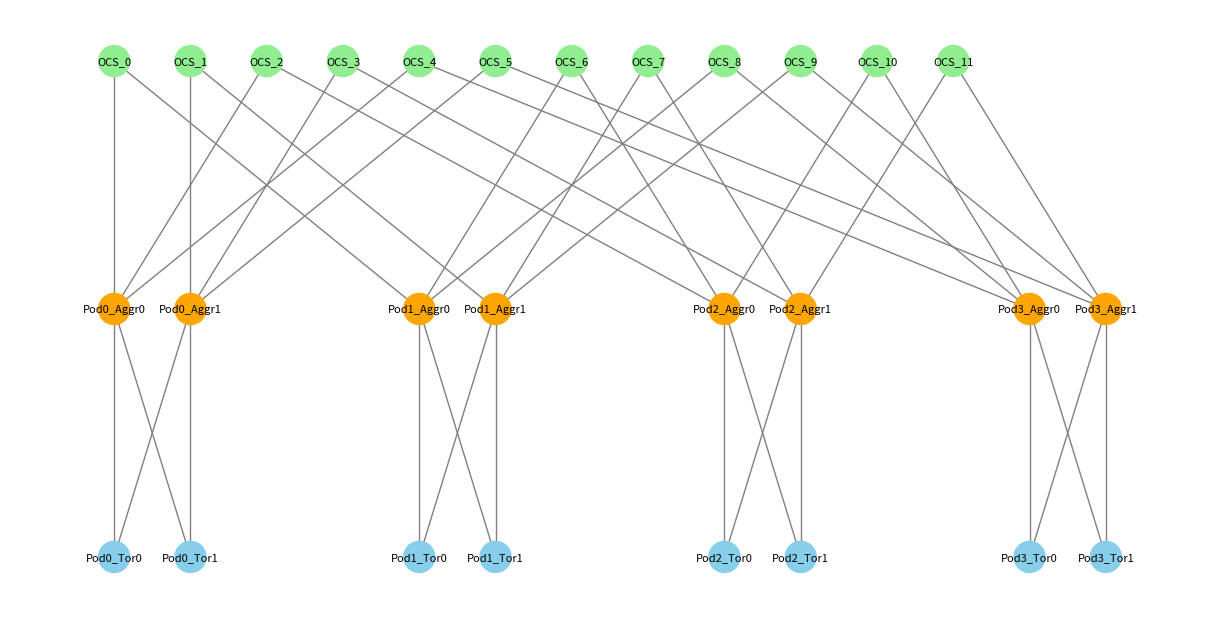

Generate this figure with matplotlib: (Note: this script raises an exception after producing the figure.)
import random
from itertools import combinations, cycle
import matplotlib
matplotlib.use('Agg')  # 无头环境
import matplotlib.pyplot as plt
import networkx as nx
from dataclasses import dataclass

# 固定随机种子
random.seed(42)


@dataclass
class TopoConfig:
    NUM_PODS: int = 4
    TORS_PER_POD: int = 2
    AGGRS_PER_POD: int = 2
    LINK_CAPACITY: float = 10.0
    OCS_PORT_LIMIT: int = 4
    OCS_LINKS_PER_POD_PAIR: int = 2
    FLOW_UNIT: int = 1
config = TopoConfig()

def node_name(pod, role, idx):
    return f"Pod{pod}_{role}{idx}"

def build_uniform_topology():
    G = nx.Graph()
    tors = []
    ocs_counter = 0
    # 添加 ToR 与 Aggr 节点
    for pod in range(config.NUM_PODS):
        for t in range(config.TORS_PER_POD):
            tor = node_name(pod, "Tor", t)
            G.add_node(tor, type="tor", pod=pod)
            tors.append(tor)
        for a in range(config.AGGRS_PER_POD):
            aggr = node_name(pod, "Aggr", a)
            G.add_node(aggr, type="aggr", pod=pod)

    # ToR–Aggr 连接：双重循环每个tor和每个aggr相连
    for pod in range(config.NUM_PODS):
        for t in range(config.TORS_PER_POD):
            tor = node_name(pod, "Tor", t)
            for a in range(config.AGGRS_PER_POD):
                aggr = node_name(pod, "Aggr", a)
                G.add_edge(tor, aggr, capacity=config.LINK_CAPACITY, usage=0.0)

    # Aggr–Aggr (OCS) 连接，每个aggr不超过4，每对pod之间不超过2，用哪个aggr连具有一定随机性，但大体是均匀的
    for p1, p2 in combinations(range(config.NUM_PODS), 2): #建立任意pod对
        connected = 0
        cands1 = [f"Pod{p1}_Aggr{i}" for i in range(config.AGGRS_PER_POD)] #pod对下所有的aggr
        cands2 = [f"Pod{p2}_Aggr{i}" for i in range(config.AGGRS_PER_POD)]
        tried = set() #建立集合表示已经尝试过的组合
        # 每对pod的连接数上限是config.OCS_LINKS_PER_POD_PAIR
        while connected < config.OCS_LINKS_PER_POD_PAIR and len(tried) < len(cands1)*len(cands2):
            a1 = random.choice(cands1) #pod下随机选一个aggr
            a2 = random.choice(cands2)
            if (a1, a2) in tried:
                continue
            tried.add((a1, a2))
            # a1这个aggr的度一部分是和tor连，一部分是和ocs连
            if G.degree(a1) < config.TORS_PER_POD + config.OCS_PORT_LIMIT and G.degree(a2) < config.TORS_PER_POD + config.OCS_PORT_LIMIT:
                ocs_node = f"OCS_{ocs_counter}"
                G.add_node(ocs_node, type="ocs", pod=None)
                G.add_edge(a1, ocs_node, capacity=config.LINK_CAPACITY, usage=0.0)
                G.add_edge(ocs_node, a2, capacity=config.LINK_CAPACITY, usage=0.0)
                connected += 1
                ocs_counter += 1

    return G, tors

def build_nonuniform_topology():
    # 不均匀的光路配置：每对 Pod 之间的 OCS 链路数
    ocs_links_config = {
        (0, 1): 1,
        (0, 2): 3,
        (0, 3): 2,
        (1, 2): 2,
        (1, 3): 1,
        (2, 3): 3,
    }
    G = nx.Graph()
    tors = []
    ocs_counter = 0
    # 创建节点
    for pod in range(config.NUM_PODS):
        for t in range(config.TORS_PER_POD):
            tor = node_name(pod, "Tor", t)
            G.add_node(tor, type="tor", pod=pod)
            tors.append(tor)
        for a in range(config.AGGRS_PER_POD):
            aggr = node_name(pod, "Aggr", a)
            G.add_node(aggr, type="aggr", pod=pod)
    # ToR-Aggr 本地链路
    for pod in range(config.NUM_PODS):
        for t in range(config.TORS_PER_POD):
            tor = node_name(pod, "Tor", t)
            for a in range(config.AGGRS_PER_POD):
                G.add_edge(tor, node_name(pod, "Aggr", a), capacity=config.LINK_CAPACITY, usage=0)
    # Pod-Pod OCS 链路（不均匀）
    for (p1, p2), k in ocs_links_config.items():
        connected = 0
        candidates1 = [node_name(p1, "Aggr", i) for i in range(config.AGGRS_PER_POD)]
        candidates2 = [node_name(p2, "Aggr", i) for i in range(config.AGGRS_PER_POD)]
        tried = set()
        while connected < k and len(tried) < len(candidates1)*len(candidates2):
            a1 = random.choice(candidates1)
            a2 = random.choice(candidates2)
            if (a1, a2) in tried:
                continue
            tried.add((a1, a2))
            if G.degree(a1) < config.TORS_PER_POD + config.OCS_PORT_LIMIT and G.degree(a2) < config.TORS_PER_POD + config.OCS_PORT_LIMIT:
                ocs_node = f"OCS_{ocs_counter}"
                G.add_node(ocs_node, type="ocs", pod=None)
                G.add_edge(a1, ocs_node, capacity=config.LINK_CAPACITY, usage=0.0)
                G.add_edge(ocs_node, a2, capacity=config.LINK_CAPACITY, usage=0.0)
                connected += 1
                ocs_counter += 1
    return G, tors

def build_aggr_uniform_topology():
    G = nx.Graph()
    tors = []
    ocs_counter = 0

    # 添加 ToR 和 Aggr 节点
    for pod in range(config.NUM_PODS):
        for t in range(config.TORS_PER_POD):
            tor = node_name(pod, "Tor", t)
            G.add_node(tor, type="tor", pod=pod)
            tors.append(tor)
        for a in range(config.AGGRS_PER_POD):
            aggr = node_name(pod, "Aggr", a)
            G.add_node(aggr, type="aggr", pod=pod)

    # ToR – Aggr 连接
    for pod in range(config.NUM_PODS):
        for t in range(config.TORS_PER_POD):
            tor = node_name(pod, "Tor", t)
            for a in range(config.AGGRS_PER_POD):
                aggr = node_name(pod, "Aggr", a)
                G.add_edge(tor, aggr, capacity=config.LINK_CAPACITY, usage=0.0)

    # 跨 Pod Aggr – Aggr (OCS) 连接（轮转均匀分配）
    aggr_iters = {
        pod: cycle([f"Pod{pod}_Aggr{i}" for i in range(config.AGGRS_PER_POD)])
        for pod in range(config.NUM_PODS)
    }

    for p1, p2 in combinations(range(config.NUM_PODS), 2):
        connected = 0
        attempts = 0
        max_attempts = 10 * config.OCS_LINKS_PER_POD_PAIR
        while connected < config.OCS_LINKS_PER_POD_PAIR and attempts < max_attempts:
            a1 = next(aggr_iters[p1])
            a2 = next(aggr_iters[p2])
            attempts += 1

            if G.degree(a1) >= config.TORS_PER_POD + config.OCS_PORT_LIMIT:
                continue
            if G.degree(a2) >= config.TORS_PER_POD + config.OCS_PORT_LIMIT:
                continue

            if G.has_edge(a1, a2) or any(G.nodes[n]["type"] == "ocs" and a1 in G[n] and a2 in G[n] for n in G.nodes):
                continue

            ocs_node = f"OCS_{ocs_counter}"
            G.add_node(ocs_node, type="ocs", pod=None)
            G.add_edge(a1, ocs_node, capacity=config.LINK_CAPACITY, usage=0.0)
            G.add_edge(ocs_node, a2, capacity=config.LINK_CAPACITY, usage=0.0)
            connected += 1
            ocs_counter += 1

    return G, tors

def custom_layout(G):
    pos = {}
    x_spacing = 2.0
    aggr_layer_y = 2.0
    tor_layer_y = 0.0
    ocs_layer_y = 4.0
    pod_offsets = {}
    ocs_x = 0

    for node in G.nodes:
        node_type = G.nodes[node].get('type')

        if node_type == 'tor':
            pod = G.nodes[node]['pod']
            if pod not in pod_offsets:
                pod_offsets[pod] = pod * x_spacing * 4
            index = int(node.split('Tor')[-1])
            x = pod_offsets[pod] + index * x_spacing
            pos[node] = (x, tor_layer_y)

        elif node_type == 'aggr':
            pod = G.nodes[node]['pod']
            if pod not in pod_offsets:
                pod_offsets[pod] = pod * x_spacing * 4
            index = int(node.split('Aggr')[-1])
            x = pod_offsets[pod] + index * x_spacing
            pos[node] = (x, aggr_layer_y)

        elif node_type == 'ocs':
            pos[node] = (ocs_x, ocs_layer_y)
            ocs_x += x_spacing

    return pos

if __name__ == "__main__":
    G, tors = build_aggr_uniform_topology()
    # G, tors = build_uniform_topology()
    # G, tors = build_nonuniform_topology()
    pos = custom_layout(G)

    # 为不同类型的节点上色
    node_colors = []
    for n in G.nodes:
        t = G.nodes[n].get('type')
        if t == 'tor':
            node_colors.append('skyblue')
        elif t == 'aggr':
            node_colors.append('orange')
        elif t == 'ocs':
            node_colors.append('lightgreen')

    fig = plt.figure(figsize=(12, 6))
    nx.draw(
        G, pos,
        with_labels=True,
        node_size=500,
        font_size=8,
        node_color=node_colors,
        edge_color='gray'
    )
    fig.savefig('./pictures/aggr_uniform_topology.png', dpi=300, bbox_inches='tight')
    # fig.savefig('./pictures/uniform_topology.png', dpi=300, bbox_inches='tight')
    # fig.savefig('./pictures/nonuniform_topology.png', dpi=300, bbox_inches='tight')
    plt.close(fig)
